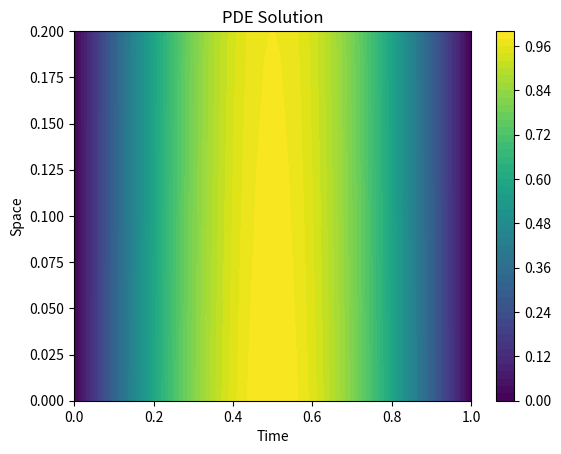
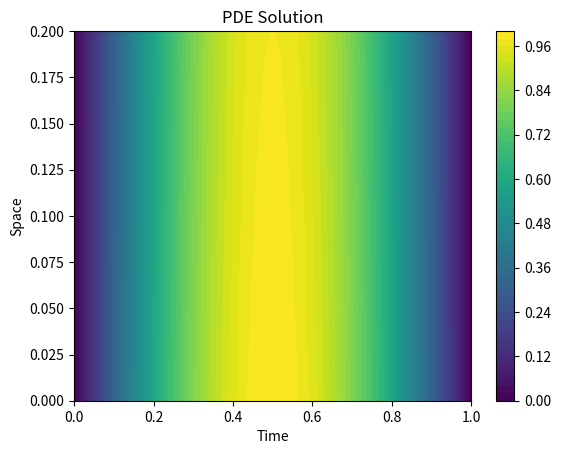
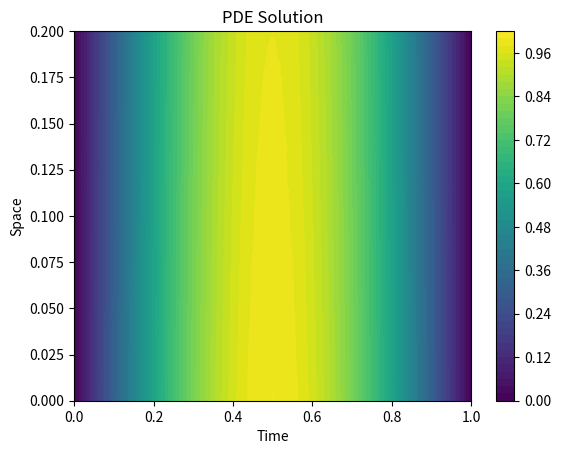

These charts were generated, in order, by the following Python code:
import numpy as np
import matplotlib.pyplot as plt
from scipy.sparse import diags
from scipy.sparse.linalg import spsolve

# Finite Difference Method (FDM) for PDEs
class FDM_PDE:
    def __init__(self, L, T, Nx, Nt, alpha):
        self.L = L      # Length of the spatial domain
        self.T = T      # Total time
        self.Nx = Nx    # Number of spatial steps
        self.Nt = Nt    # Number of time steps
        self.alpha = alpha  # Diffusion coefficient
        self.dx = L / Nx
        self.dt = T / Nt
        self.u = np.zeros((Nx + 1, Nt + 1))
    
    def initial_conditions(self, func):
        self.u[:, 0] = func(np.linspace(0, self.L, self.Nx + 1))
    
    def boundary_conditions(self, left, right):
        self.u[0, :] = left
        self.u[-1, :] = right
    
    def solve(self):
        for n in range(0, self.Nt):
            for i in range(1, self.Nx):
                self.u[i, n+1] = self.u[i, n] + self.alpha * self.dt / self.dx**2 * (
                    self.u[i+1, n] - 2*self.u[i, n] + self.u[i-1, n])
        return self.u

# Finite Element Method (FEM) for PDEs
class FEM_PDE:
    def __init__(self, L, T, Nx, Nt, alpha):
        self.L = L      # Length of the spatial domain
        self.T = T      # Total time
        self.Nx = Nx    # Number of spatial elements
        self.Nt = Nt    # Number of time steps
        self.alpha = alpha  # Diffusion coefficient
        self.dx = L / Nx
        self.dt = T / Nt
        self.u = np.zeros((Nx + 1, Nt + 1))
        self.K = None
        self.M = None
    
    def initial_conditions(self, func):
        self.u[:, 0] = func(np.linspace(0, self.L, self.Nx + 1))
    
    def boundary_conditions(self, left, right):
        self.u[0, :] = left
        self.u[-1, :] = right
    
    def assemble_matrices(self):
        main_diag = 2 / self.dx * np.ones(self.Nx - 1)
        off_diag = -1 / self.dx * np.ones(self.Nx - 2)
        self.K = diags([off_diag, main_diag, off_diag], [-1, 0, 1]).tocsc()
        
        main_diag = 4 / 6 * self.dx * np.ones(self.Nx - 1)
        off_diag = 1 / 6 * self.dx * np.ones(self.Nx - 2)
        self.M = diags([off_diag, main_diag, off_diag], [-1, 0, 1]).tocsc()
    
    def solve(self):
        self.assemble_matrices()
        for n in range(0, self.Nt):
            F = self.u[1:-1, n]
            self.u[1:-1, n+1] = spsolve(self.M + self.alpha * self.dt * self.K, self.M @ F)
        return self.u

# Stochastic Partial Differential Equations (SPDEs)
class SPDE:
    def __init__(self, L, T, Nx, Nt, alpha, sigma):
        self.L = L      # Length of the spatial domain
        self.T = T      # Total time
        self.Nx = Nx    # Number of spatial steps
        self.Nt = Nt    # Number of time steps
        self.alpha = alpha  # Diffusion coefficient
        self.sigma = sigma  # Noise intensity
        self.dx = L / Nx
        self.dt = T / Nt
        self.u = np.zeros((Nx + 1, Nt + 1))
    
    def initial_conditions(self, func):
        self.u[:, 0] = func(np.linspace(0, self.L, self.Nx + 1))
    
    def boundary_conditions(self, left, right):
        self.u[0, :] = left
        self.u[-1, :] = right
    
    def solve(self):
        for n in range(0, self.Nt):
            for i in range(1, self.Nx):
                noise = self.sigma * np.sqrt(self.dt) * np.random.normal()
                self.u[i, n+1] = self.u[i, n] + self.alpha * self.dt / self.dx**2 * (
                    self.u[i+1, n] - 2*self.u[i, n] + self.u[i-1, n]) + noise
        return self.u

# Functions to process and visualize the results
def process_pde_solution(solution):
    return solution

def plot_pde_solution(solution, L, T):
    Nx, Nt = solution.shape
    x = np.linspace(0, L, Nx)
    t = np.linspace(0, T, Nt)
    X, T = np.meshgrid(t, x)
    
    plt.figure()
    plt.contourf(T, X, solution, levels=50, cmap='viridis')
    plt.colorbar()
    plt.title('PDE Solution')
    plt.xlabel('Time')
    plt.ylabel('Space')
    plt.show()

# Example usage
if __name__ == "__main__":
    # Parameters for the PDE
    L = 1.0
    T = 0.2
    Nx = 50
    Nt = 500
    alpha = 0.01
    sigma = 0.005
    
    # Initial condition function
    def initial_condition(x):
        return np.sin(np.pi * x)
    
    # Create FDM solver
    fdm_solver = FDM_PDE(L, T, Nx, Nt, alpha)
    fdm_solver.initial_conditions(initial_condition)
    fdm_solver.boundary_conditions(0, 0)
    fdm_solution = fdm_solver.solve()
    
    # Create FEM solver
    fem_solver = FEM_PDE(L, T, Nx, Nt, alpha)
    fem_solver.initial_conditions(initial_condition)
    fem_solver.boundary_conditions(0, 0)
    fem_solution = fem_solver.solve()
    
    # Create SPDE solver
    spde_solver = SPDE(L, T, Nx, Nt, alpha, sigma)
    spde_solver.initial_conditions(initial_condition)
    spde_solver.boundary_conditions(0, 0)
    spde_solution = spde_solver.solve()
    
    # Process and plot the results
    processed_fdm_solution = process_pde_solution(fdm_solution)
    processed_fem_solution = process_pde_solution(fem_solution)
    processed_spde_solution = process_pde_solution(spde_solution)
    
    plot_pde_solution(processed_fdm_solution, L, T)
    plot_pde_solution(processed_fem_solution, L, T)
    plot_pde_solution(processed_spde_solution, L, T)
